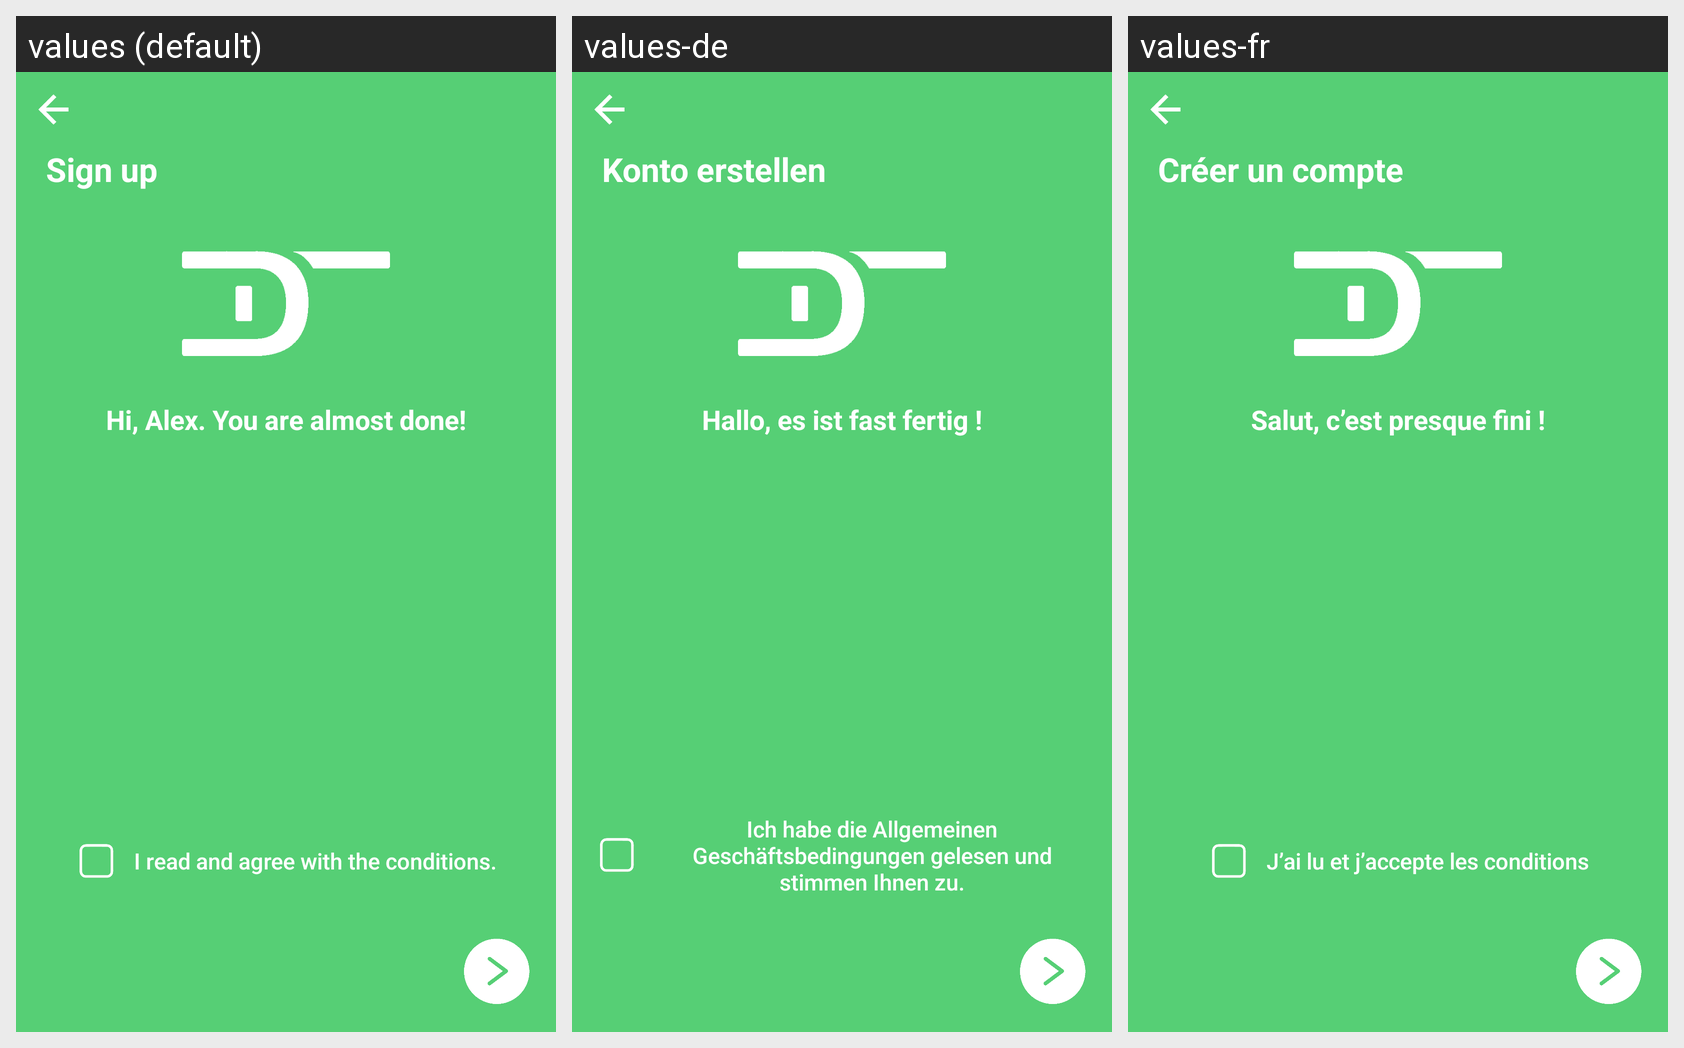

For this localized Android screen grid, give each drawn string resource with its value in every locale shown.
Android screen res/layout/activity_signup3.xml rendered under 3 locales, left to right: values (default), values-de, values-fr. Device: Nexus 5 (rendered at 1080×1920; each locale shown at half size, 540×960, under a caption strip naming it); theme AppTheme.
Strings drawn on this screen, with the default value and each locale's value (text and hints the layout hard-codes, and strings that could not be matched under every locale, appear in the picture but are not listed):

signup
  values: Sign up
  values-de: Konto erstellen
  values-fr: Créer un compte

almost_done
  values: Hi, Alex. You are almost done!
  values-de: Hallo, es ist fast fertig !
  values-fr: Salut, c’est presque fini !

i_agree
  values: I read and agree with the conditions.
  values-de: Ich habe die Allgemeinen Geschäftsbedingungen gelesen und stimmen Ihnen zu.
  values-fr: J’ai lu et j’accepte les conditions
